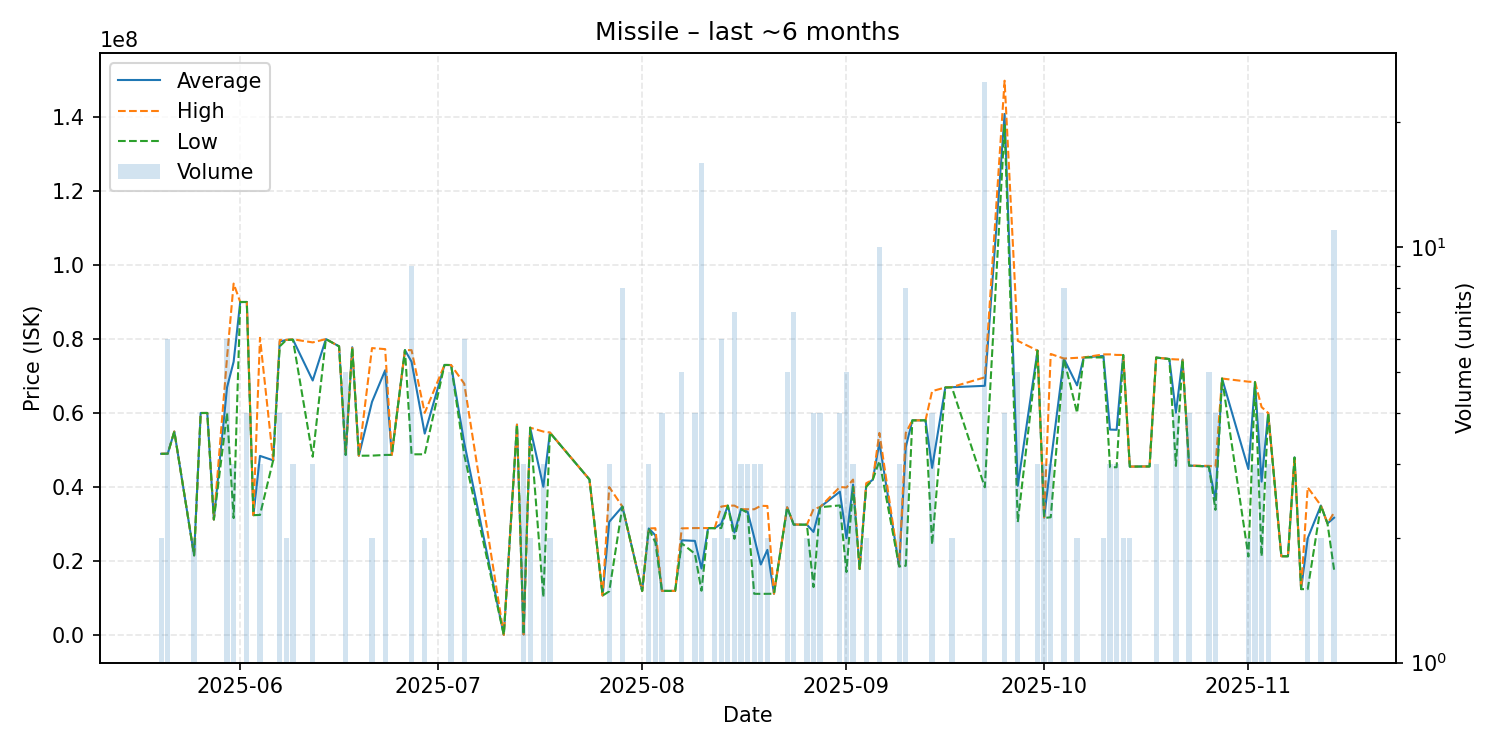

Values plotted in this chart, from the file beside it:
date, average, highest, lowest, order_count, volume
2025-05-20, 48955000, 48970000, 48940000, 2, 2
2025-05-21, 48991667, 49000000, 48975000, 5, 6
2025-05-22, 54990000, 54990000, 54990000, 1, 1
2025-05-25, 21500000, 21510000, 21490000, 2, 2
2025-05-26, 59980000, 59980000, 59980000, 1, 1
2025-05-27, 59990000, 59990000, 59990000, 1, 1
2025-05-28, 31190000, 31190000, 31190000, 1, 1
2025-05-30, 66903333, 75000000, 59980000, 6, 6
2025-05-31, 73840000, 94970000, 31580000, 3, 3
2025-06-01, 89980000, 89980000, 89980000, 1, 1
2025-06-02, 89990000, 89990000, 89990000, 2, 4
2025-06-03, 32360000, 32360000, 32360000, 1, 1
2025-06-04, 48386667, 80300000, 32430000, 2, 3
2025-06-06, 47190000, 47190000, 47190000, 1, 1
2025-06-07, 79297500, 79720000, 78000000, 4, 4
2025-06-08, 79735000, 79740000, 79730000, 2, 2
2025-06-09, 79830000, 79900000, 79795000, 3, 3
2025-06-12, 68763333, 79065000, 48160000, 3, 3
2025-06-14, 79960000, 79960000, 79960000, 1, 1
2025-06-16, 78000000, 78000000, 78000000, 1, 1
2025-06-17, 48676000, 48690000, 48655000, 5, 5
2025-06-18, 77760000, 77760000, 77760000, 1, 1
2025-06-19, 48430000, 48430000, 48430000, 1, 1
2025-06-21, 62995000, 77530000, 48460000, 2, 2
2025-06-23, 71544000, 77245000, 48650000, 5, 5
2025-06-24, 48660000, 48660000, 48660000, 1, 1
2025-06-26, 76980000, 76980000, 76980000, 1, 1
2025-06-27, 73841111, 76970000, 48820000, 5, 9
2025-06-29, 54410000, 60000000, 48820000, 2, 2
2025-07-02, 72970000, 72970000, 72970000, 1, 1
2025-07-03, 72948000, 72950000, 72940000, 5, 5
2025-07-05, 51873333, 67900000, 48630000, 6, 6
2025-07-11, 9999, 9999, 9999, 1, 1
2025-07-13, 56840000, 56840000, 56840000, 1, 1
2025-07-14, 119100, 119100, 119100, 1, 3
2025-07-15, 56015000, 56020000, 56010000, 2, 2
2025-07-17, 40053333, 54965000, 10230000, 3, 3
2025-07-18, 54675000, 54710000, 54640000, 2, 2
2025-07-24, 42010000, 42010000, 42010000, 1, 1
2025-07-26, 10640000, 10640000, 10640000, 1, 1
2025-07-27, 30563333, 39960000, 11770000, 3, 3
2025-07-29, 34690000, 34690000, 34690000, 1, 8
2025-08-01, 11870000, 11870000, 11870000, 1, 1
2025-08-02, 28773333, 28780000, 28760000, 3, 3
2025-08-03, 26920000, 28840000, 25000000, 2, 2
2025-08-04, 11890000, 11890000, 11890000, 1, 4
2025-08-06, 11900000, 11900000, 11900000, 1, 1
2025-08-07, 25580000, 28800000, 24750000, 5, 5
2025-08-09, 25412500, 28875000, 21950000, 3, 4
2025-08-10, 17947500, 28880000, 11945000, 11, 16
2025-08-11, 28880000, 28880000, 28880000, 1, 1
2025-08-12, 28850000, 28860000, 28840000, 2, 2
2025-08-13, 30041667, 34690000, 28890000, 4, 6
2025-08-14, 34950000, 34950000, 34950000, 2, 2
2025-08-15, 27662857, 34950000, 25975000, 7, 7
2025-08-16, 33980000, 33980000, 33980000, 3, 3
2025-08-17, 33320000, 33970000, 32995000, 3, 3
2025-08-18, 26343333, 33960000, 11110000, 3, 3
2025-08-19, 19030000, 34890000, 11100000, 2, 3
2025-08-20, 22980000, 34850000, 11110000, 2, 2
... 57 more rows
